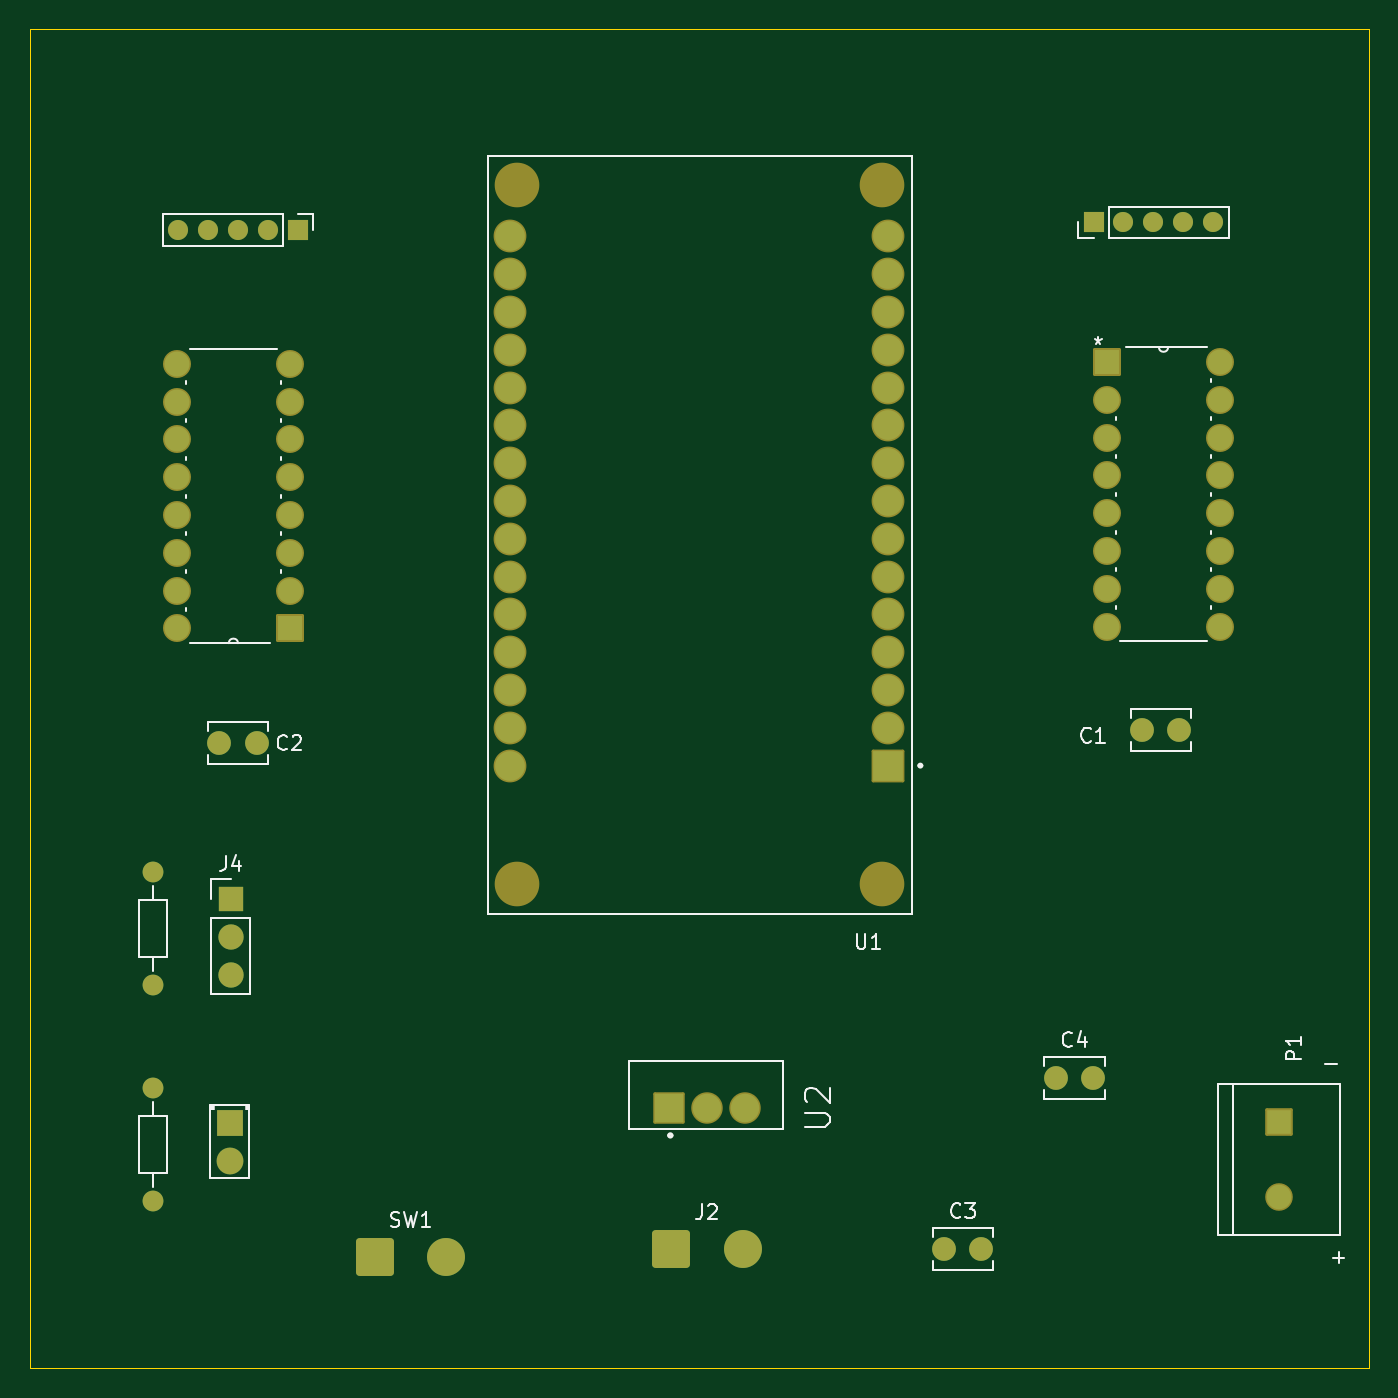
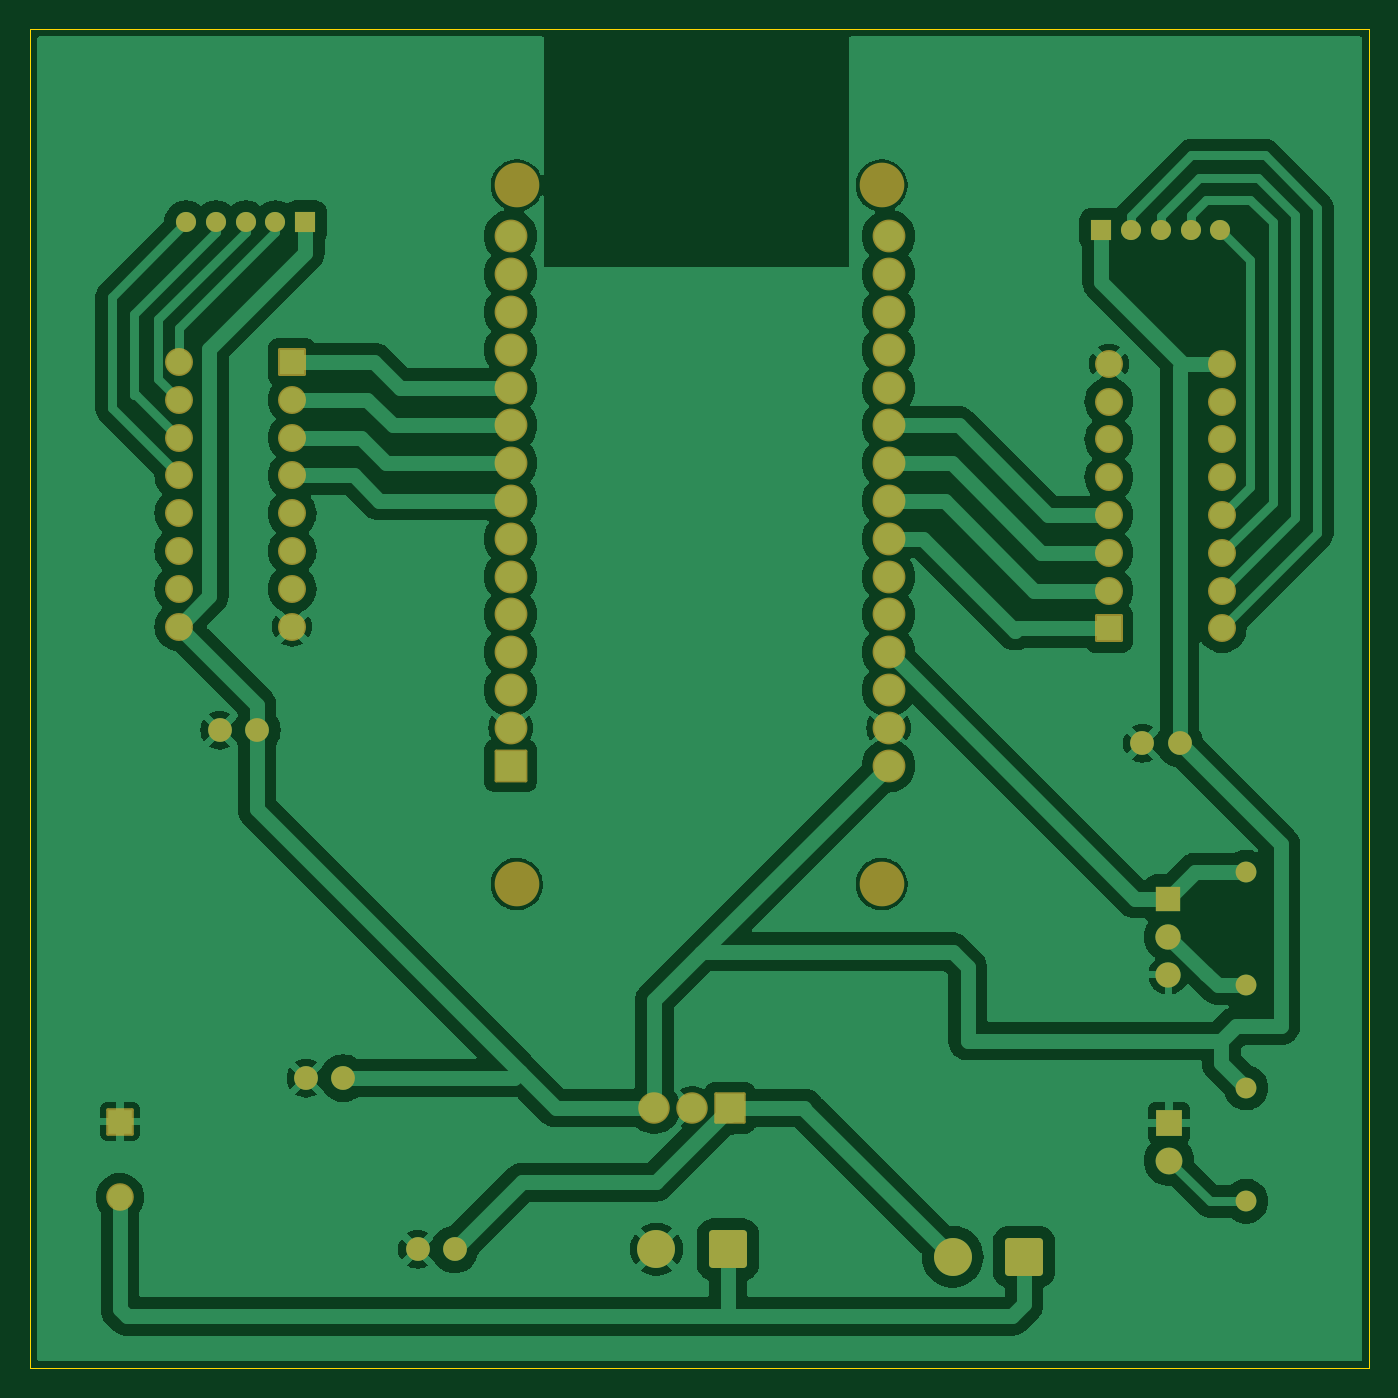
Circuit board: 9 layer files. Board 90.0 x 90.0 mm.
- bottom_copper: filamento_3d-B_Cu.gbr (120611 bytes)
- bottom_mask: filamento_3d-B_Mask.gbr (5224 bytes)
- paste: filamento_3d-B_Paste.gbr (470 bytes)
- bottom_silk: filamento_3d-B_Silkscreen.gbr (471 bytes)
- outline: filamento_3d-Edge_Cuts.gbr (635 bytes)
- top_copper: filamento_3d-F_Cu.gbr (9240 bytes)
- top_mask: filamento_3d-F_Mask.gbr (5224 bytes)
- paste: filamento_3d-F_Paste.gbr (470 bytes)
- top_silk: filamento_3d-F_Silkscreen.gbr (18335 bytes)

=== bottom_copper: filamento_3d-B_Cu.gbr (120611 bytes, source omitted) ===
=== bottom_mask: filamento_3d-B_Mask.gbr ===
%TF.GenerationSoftware,KiCad,Pcbnew,8.0.8*%
%TF.CreationDate,2025-02-24T10:44:51-05:00*%
%TF.ProjectId,filamento_3d,66696c61-6d65-46e7-946f-5f33642e6b69,rev?*%
%TF.SameCoordinates,Original*%
%TF.FileFunction,Soldermask,Bot*%
%TF.FilePolarity,Negative*%
%FSLAX46Y46*%
G04 Gerber Fmt 4.6, Leading zero omitted, Abs format (unit mm)*
G04 Created by KiCad (PCBNEW 8.0.8) date 2025-02-24 10:44:51*
%MOMM*%
%LPD*%
G01*
G04 APERTURE LIST*
G04 Aperture macros list*
%AMRoundRect*
0 Rectangle with rounded corners*
0 $1 Rounding radius*
0 $2 $3 $4 $5 $6 $7 $8 $9 X,Y pos of 4 corners*
0 Add a 4 corners polygon primitive as box body*
4,1,4,$2,$3,$4,$5,$6,$7,$8,$9,$2,$3,0*
0 Add four circle primitives for the rounded corners*
1,1,$1+$1,$2,$3*
1,1,$1+$1,$4,$5*
1,1,$1+$1,$6,$7*
1,1,$1+$1,$8,$9*
0 Add four rect primitives between the rounded corners*
20,1,$1+$1,$2,$3,$4,$5,0*
20,1,$1+$1,$4,$5,$6,$7,0*
20,1,$1+$1,$6,$7,$8,$9,0*
20,1,$1+$1,$8,$9,$2,$3,0*%
G04 Aperture macros list end*
%ADD10C,1.400000*%
%ADD11O,1.400000X1.400000*%
%ADD12C,3.000000*%
%ADD13RoundRect,0.102000X1.000000X1.000000X-1.000000X1.000000X-1.000000X-1.000000X1.000000X-1.000000X0*%
%ADD14C,2.204000*%
%ADD15RoundRect,0.102000X0.955000X-0.955000X0.955000X0.955000X-0.955000X0.955000X-0.955000X-0.955000X0*%
%ADD16C,2.114000*%
%ADD17RoundRect,0.249999X-1.025001X-1.025001X1.025001X-1.025001X1.025001X1.025001X-1.025001X1.025001X0*%
%ADD18C,2.550000*%
%ADD19R,1.350000X1.350000*%
%ADD20O,1.350000X1.350000*%
%ADD21C,1.600000*%
%ADD22RoundRect,0.102000X0.838200X0.838200X-0.838200X0.838200X-0.838200X-0.838200X0.838200X-0.838200X0*%
%ADD23C,1.880400*%
%ADD24RoundRect,0.102000X-0.838200X-0.838200X0.838200X-0.838200X0.838200X0.838200X-0.838200X0.838200X0*%
%ADD25R,1.800000X1.800000*%
%ADD26C,1.800000*%
%ADD27RoundRect,0.102000X-0.825000X0.825000X-0.825000X-0.825000X0.825000X-0.825000X0.825000X0.825000X0*%
%ADD28C,1.854000*%
%ADD29R,1.700000X1.700000*%
%ADD30O,1.700000X1.700000*%
G04 APERTURE END LIST*
D10*
%TO.C,R1*%
X108825406Y-116650000D03*
D11*
X108825406Y-124270000D03*
%TD*%
D12*
%TO.C,U1*%
X157825406Y-117460000D03*
X157825406Y-70510000D03*
X133315406Y-117460000D03*
X133315406Y-70510000D03*
D13*
X158245406Y-109500000D03*
D14*
X158245406Y-106960000D03*
X158245406Y-104420000D03*
X158245406Y-101880000D03*
X158245406Y-99340000D03*
X158245406Y-96800000D03*
X158245406Y-94260000D03*
X158245406Y-91720000D03*
X158245406Y-89180000D03*
X158245406Y-86640000D03*
X158245406Y-84100000D03*
X158245406Y-81560000D03*
X158245406Y-79020000D03*
X158245406Y-76480000D03*
X158245406Y-73940000D03*
X132845406Y-73940000D03*
X132845406Y-76480000D03*
X132845406Y-79020000D03*
X132845406Y-81560000D03*
X132845406Y-84100000D03*
X132845406Y-86640000D03*
X132845406Y-89180000D03*
X132845406Y-91720000D03*
X132845406Y-94260000D03*
X132845406Y-96800000D03*
X132845406Y-99340000D03*
X132845406Y-101880000D03*
X132845406Y-104420000D03*
X132845406Y-106960000D03*
X132845406Y-109500000D03*
%TD*%
D15*
%TO.C,U2*%
X143505406Y-132500000D03*
D16*
X146045406Y-132500000D03*
X148585406Y-132500000D03*
%TD*%
D17*
%TO.C,SW1*%
X123745406Y-142500000D03*
D18*
X128545406Y-142500000D03*
%TD*%
D19*
%TO.C,J6*%
X172045406Y-73000000D03*
D20*
X174045406Y-73000000D03*
X176045406Y-73000000D03*
X178045406Y-73000000D03*
X180045406Y-73000000D03*
%TD*%
D21*
%TO.C,C3*%
X162000000Y-142000000D03*
X164500000Y-142000000D03*
%TD*%
D22*
%TO.C,D2*%
X118045406Y-100280000D03*
D23*
X118045406Y-97740000D03*
X118045406Y-95200000D03*
X118045406Y-92660000D03*
X118045406Y-90120000D03*
X118045406Y-87580000D03*
X118045406Y-85040000D03*
X118045406Y-82500000D03*
X110425406Y-82500000D03*
X110425406Y-85040000D03*
X110425406Y-87580000D03*
X110425406Y-90120000D03*
X110425406Y-92660000D03*
X110425406Y-95200000D03*
X110425406Y-97740000D03*
X110425406Y-100280000D03*
%TD*%
D10*
%TO.C,R2*%
X108825406Y-138770000D03*
D11*
X108825406Y-131150000D03*
%TD*%
D24*
%TO.C,D1*%
X172925406Y-82380000D03*
D23*
X172925406Y-84920000D03*
X172925406Y-87460000D03*
X172925406Y-90000000D03*
X172925406Y-92540000D03*
X172925406Y-95080000D03*
X172925406Y-97620000D03*
X172925406Y-100160000D03*
X180545406Y-100160000D03*
X180545406Y-97620000D03*
X180545406Y-95080000D03*
X180545406Y-92540000D03*
X180545406Y-90000000D03*
X180545406Y-87460000D03*
X180545406Y-84920000D03*
X180545406Y-82380000D03*
%TD*%
D21*
%TO.C,C2*%
X113295406Y-108000000D03*
X115795406Y-108000000D03*
%TD*%
%TO.C,C1*%
X175295406Y-107120000D03*
X177795406Y-107120000D03*
%TD*%
D25*
%TO.C,D3*%
X114000000Y-133500000D03*
D26*
X114000000Y-136040000D03*
%TD*%
D17*
%TO.C,J2*%
X143645406Y-142000000D03*
D18*
X148445406Y-142000000D03*
%TD*%
D27*
%TO.C,P1*%
X184500000Y-133420000D03*
D28*
X184500000Y-138500000D03*
%TD*%
D29*
%TO.C,J4*%
X114045406Y-118460000D03*
D30*
X114045406Y-121000000D03*
X114045406Y-123540000D03*
%TD*%
D19*
%TO.C,J5*%
X118545406Y-73500000D03*
D20*
X116545406Y-73500000D03*
X114545406Y-73500000D03*
X112545406Y-73500000D03*
X110545406Y-73500000D03*
%TD*%
D21*
%TO.C,C4*%
X169500000Y-130500000D03*
X172000000Y-130500000D03*
%TD*%
M02*

=== paste: filamento_3d-B_Paste.gbr ===
%TF.GenerationSoftware,KiCad,Pcbnew,8.0.8*%
%TF.CreationDate,2025-02-24T10:44:51-05:00*%
%TF.ProjectId,filamento_3d,66696c61-6d65-46e7-946f-5f33642e6b69,rev?*%
%TF.SameCoordinates,Original*%
%TF.FileFunction,Paste,Bot*%
%TF.FilePolarity,Positive*%
%FSLAX46Y46*%
G04 Gerber Fmt 4.6, Leading zero omitted, Abs format (unit mm)*
G04 Created by KiCad (PCBNEW 8.0.8) date 2025-02-24 10:44:51*
%MOMM*%
%LPD*%
G01*
G04 APERTURE LIST*
G04 APERTURE END LIST*
M02*

=== bottom_silk: filamento_3d-B_Silkscreen.gbr ===
%TF.GenerationSoftware,KiCad,Pcbnew,8.0.8*%
%TF.CreationDate,2025-02-24T10:44:51-05:00*%
%TF.ProjectId,filamento_3d,66696c61-6d65-46e7-946f-5f33642e6b69,rev?*%
%TF.SameCoordinates,Original*%
%TF.FileFunction,Legend,Bot*%
%TF.FilePolarity,Positive*%
%FSLAX46Y46*%
G04 Gerber Fmt 4.6, Leading zero omitted, Abs format (unit mm)*
G04 Created by KiCad (PCBNEW 8.0.8) date 2025-02-24 10:44:51*
%MOMM*%
%LPD*%
G01*
G04 APERTURE LIST*
G04 APERTURE END LIST*
M02*

=== outline: filamento_3d-Edge_Cuts.gbr ===
%TF.GenerationSoftware,KiCad,Pcbnew,8.0.8*%
%TF.CreationDate,2025-02-24T10:44:51-05:00*%
%TF.ProjectId,filamento_3d,66696c61-6d65-46e7-946f-5f33642e6b69,rev?*%
%TF.SameCoordinates,Original*%
%TF.FileFunction,Profile,NP*%
%FSLAX46Y46*%
G04 Gerber Fmt 4.6, Leading zero omitted, Abs format (unit mm)*
G04 Created by KiCad (PCBNEW 8.0.8) date 2025-02-24 10:44:51*
%MOMM*%
%LPD*%
G01*
G04 APERTURE LIST*
%TA.AperFunction,Profile*%
%ADD10C,0.050000*%
%TD*%
G04 APERTURE END LIST*
D10*
X100545406Y-60000000D02*
X190545406Y-60000000D01*
X190545406Y-150000000D01*
X100545406Y-150000000D01*
X100545406Y-60000000D01*
M02*

=== top_copper: filamento_3d-F_Cu.gbr (9240 bytes, source omitted) ===
=== top_mask: filamento_3d-F_Mask.gbr ===
%TF.GenerationSoftware,KiCad,Pcbnew,8.0.8*%
%TF.CreationDate,2025-02-24T10:44:51-05:00*%
%TF.ProjectId,filamento_3d,66696c61-6d65-46e7-946f-5f33642e6b69,rev?*%
%TF.SameCoordinates,Original*%
%TF.FileFunction,Soldermask,Top*%
%TF.FilePolarity,Negative*%
%FSLAX46Y46*%
G04 Gerber Fmt 4.6, Leading zero omitted, Abs format (unit mm)*
G04 Created by KiCad (PCBNEW 8.0.8) date 2025-02-24 10:44:51*
%MOMM*%
%LPD*%
G01*
G04 APERTURE LIST*
G04 Aperture macros list*
%AMRoundRect*
0 Rectangle with rounded corners*
0 $1 Rounding radius*
0 $2 $3 $4 $5 $6 $7 $8 $9 X,Y pos of 4 corners*
0 Add a 4 corners polygon primitive as box body*
4,1,4,$2,$3,$4,$5,$6,$7,$8,$9,$2,$3,0*
0 Add four circle primitives for the rounded corners*
1,1,$1+$1,$2,$3*
1,1,$1+$1,$4,$5*
1,1,$1+$1,$6,$7*
1,1,$1+$1,$8,$9*
0 Add four rect primitives between the rounded corners*
20,1,$1+$1,$2,$3,$4,$5,0*
20,1,$1+$1,$4,$5,$6,$7,0*
20,1,$1+$1,$6,$7,$8,$9,0*
20,1,$1+$1,$8,$9,$2,$3,0*%
G04 Aperture macros list end*
%ADD10C,1.400000*%
%ADD11O,1.400000X1.400000*%
%ADD12C,3.000000*%
%ADD13RoundRect,0.102000X1.000000X1.000000X-1.000000X1.000000X-1.000000X-1.000000X1.000000X-1.000000X0*%
%ADD14C,2.204000*%
%ADD15RoundRect,0.102000X0.955000X-0.955000X0.955000X0.955000X-0.955000X0.955000X-0.955000X-0.955000X0*%
%ADD16C,2.114000*%
%ADD17RoundRect,0.249999X-1.025001X-1.025001X1.025001X-1.025001X1.025001X1.025001X-1.025001X1.025001X0*%
%ADD18C,2.550000*%
%ADD19R,1.350000X1.350000*%
%ADD20O,1.350000X1.350000*%
%ADD21C,1.600000*%
%ADD22RoundRect,0.102000X0.838200X0.838200X-0.838200X0.838200X-0.838200X-0.838200X0.838200X-0.838200X0*%
%ADD23C,1.880400*%
%ADD24RoundRect,0.102000X-0.838200X-0.838200X0.838200X-0.838200X0.838200X0.838200X-0.838200X0.838200X0*%
%ADD25R,1.800000X1.800000*%
%ADD26C,1.800000*%
%ADD27RoundRect,0.102000X-0.825000X0.825000X-0.825000X-0.825000X0.825000X-0.825000X0.825000X0.825000X0*%
%ADD28C,1.854000*%
%ADD29R,1.700000X1.700000*%
%ADD30O,1.700000X1.700000*%
G04 APERTURE END LIST*
D10*
%TO.C,R1*%
X108825406Y-116650000D03*
D11*
X108825406Y-124270000D03*
%TD*%
D12*
%TO.C,U1*%
X157825406Y-117460000D03*
X157825406Y-70510000D03*
X133315406Y-117460000D03*
X133315406Y-70510000D03*
D13*
X158245406Y-109500000D03*
D14*
X158245406Y-106960000D03*
X158245406Y-104420000D03*
X158245406Y-101880000D03*
X158245406Y-99340000D03*
X158245406Y-96800000D03*
X158245406Y-94260000D03*
X158245406Y-91720000D03*
X158245406Y-89180000D03*
X158245406Y-86640000D03*
X158245406Y-84100000D03*
X158245406Y-81560000D03*
X158245406Y-79020000D03*
X158245406Y-76480000D03*
X158245406Y-73940000D03*
X132845406Y-73940000D03*
X132845406Y-76480000D03*
X132845406Y-79020000D03*
X132845406Y-81560000D03*
X132845406Y-84100000D03*
X132845406Y-86640000D03*
X132845406Y-89180000D03*
X132845406Y-91720000D03*
X132845406Y-94260000D03*
X132845406Y-96800000D03*
X132845406Y-99340000D03*
X132845406Y-101880000D03*
X132845406Y-104420000D03*
X132845406Y-106960000D03*
X132845406Y-109500000D03*
%TD*%
D15*
%TO.C,U2*%
X143505406Y-132500000D03*
D16*
X146045406Y-132500000D03*
X148585406Y-132500000D03*
%TD*%
D17*
%TO.C,SW1*%
X123745406Y-142500000D03*
D18*
X128545406Y-142500000D03*
%TD*%
D19*
%TO.C,J6*%
X172045406Y-73000000D03*
D20*
X174045406Y-73000000D03*
X176045406Y-73000000D03*
X178045406Y-73000000D03*
X180045406Y-73000000D03*
%TD*%
D21*
%TO.C,C3*%
X162000000Y-142000000D03*
X164500000Y-142000000D03*
%TD*%
D22*
%TO.C,D2*%
X118045406Y-100280000D03*
D23*
X118045406Y-97740000D03*
X118045406Y-95200000D03*
X118045406Y-92660000D03*
X118045406Y-90120000D03*
X118045406Y-87580000D03*
X118045406Y-85040000D03*
X118045406Y-82500000D03*
X110425406Y-82500000D03*
X110425406Y-85040000D03*
X110425406Y-87580000D03*
X110425406Y-90120000D03*
X110425406Y-92660000D03*
X110425406Y-95200000D03*
X110425406Y-97740000D03*
X110425406Y-100280000D03*
%TD*%
D10*
%TO.C,R2*%
X108825406Y-138770000D03*
D11*
X108825406Y-131150000D03*
%TD*%
D24*
%TO.C,D1*%
X172925406Y-82380000D03*
D23*
X172925406Y-84920000D03*
X172925406Y-87460000D03*
X172925406Y-90000000D03*
X172925406Y-92540000D03*
X172925406Y-95080000D03*
X172925406Y-97620000D03*
X172925406Y-100160000D03*
X180545406Y-100160000D03*
X180545406Y-97620000D03*
X180545406Y-95080000D03*
X180545406Y-92540000D03*
X180545406Y-90000000D03*
X180545406Y-87460000D03*
X180545406Y-84920000D03*
X180545406Y-82380000D03*
%TD*%
D21*
%TO.C,C2*%
X113295406Y-108000000D03*
X115795406Y-108000000D03*
%TD*%
%TO.C,C1*%
X175295406Y-107120000D03*
X177795406Y-107120000D03*
%TD*%
D25*
%TO.C,D3*%
X114000000Y-133500000D03*
D26*
X114000000Y-136040000D03*
%TD*%
D17*
%TO.C,J2*%
X143645406Y-142000000D03*
D18*
X148445406Y-142000000D03*
%TD*%
D27*
%TO.C,P1*%
X184500000Y-133420000D03*
D28*
X184500000Y-138500000D03*
%TD*%
D29*
%TO.C,J4*%
X114045406Y-118460000D03*
D30*
X114045406Y-121000000D03*
X114045406Y-123540000D03*
%TD*%
D19*
%TO.C,J5*%
X118545406Y-73500000D03*
D20*
X116545406Y-73500000D03*
X114545406Y-73500000D03*
X112545406Y-73500000D03*
X110545406Y-73500000D03*
%TD*%
D21*
%TO.C,C4*%
X169500000Y-130500000D03*
X172000000Y-130500000D03*
%TD*%
M02*

=== paste: filamento_3d-F_Paste.gbr ===
%TF.GenerationSoftware,KiCad,Pcbnew,8.0.8*%
%TF.CreationDate,2025-02-24T10:44:51-05:00*%
%TF.ProjectId,filamento_3d,66696c61-6d65-46e7-946f-5f33642e6b69,rev?*%
%TF.SameCoordinates,Original*%
%TF.FileFunction,Paste,Top*%
%TF.FilePolarity,Positive*%
%FSLAX46Y46*%
G04 Gerber Fmt 4.6, Leading zero omitted, Abs format (unit mm)*
G04 Created by KiCad (PCBNEW 8.0.8) date 2025-02-24 10:44:51*
%MOMM*%
%LPD*%
G01*
G04 APERTURE LIST*
G04 APERTURE END LIST*
M02*

=== top_silk: filamento_3d-F_Silkscreen.gbr (18335 bytes, source omitted) ===
